The GitHub repository BhavaniSankarRS/emperical-analysis contains a labelled image folder "bloodmnist" with 8 categories: basophil, eosinophil, erythroblast, immature granulocytes(myelocytes, metamyelocytes and promyelocytes), lymphocyte, monocyte, neutrophil, platelet. Examples follow, each with its label.

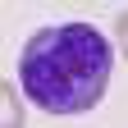
Label: monocyte

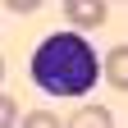
Label: lymphocyte

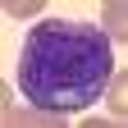
Label: immature granulocytes(myelocytes, metamyelocytes and promyelocytes)

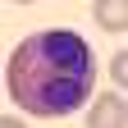
Label: eosinophil

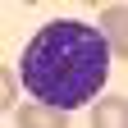
Label: basophil

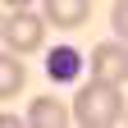
Label: platelet
